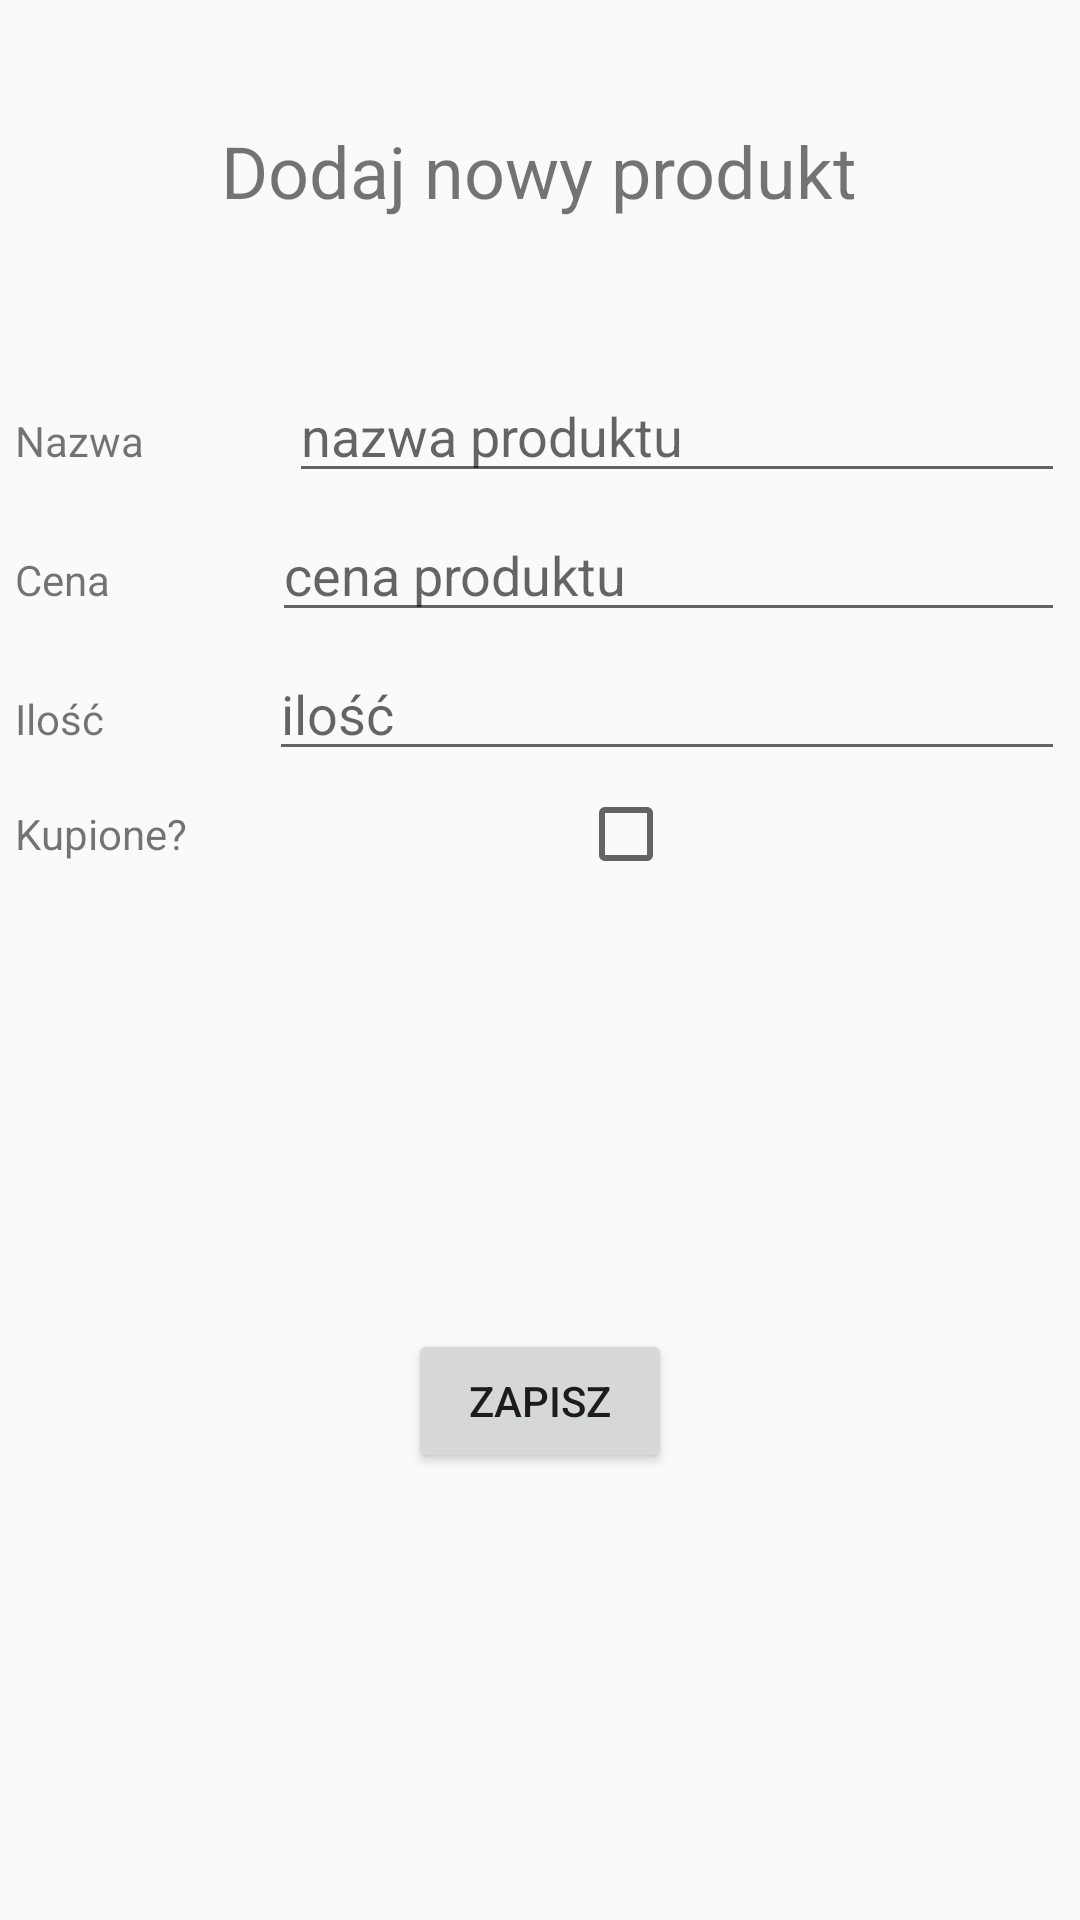

Reconstruct the res/layout file that produces this screen, plus the resources it refers to.
<!-- AndroidManifest.xml: application theme AppTheme -->
<!-- res/layout/activity_add_item.xml -->
<?xml version="1.0" encoding="utf-8"?>
<androidx.constraintlayout.widget.ConstraintLayout xmlns:android="http://schemas.android.com/apk/res/android"
    xmlns:app="http://schemas.android.com/apk/res-auto"
    xmlns:tools="http://schemas.android.com/tools"
    android:layout_width="match_parent"
    android:layout_height="match_parent"
    tools:context=".AddItemActivity">

    <TextView
        android:id="@+id/textView"
        android:layout_width="wrap_content"
        android:layout_height="wrap_content"
        android:text="Dodaj nowy produkt"
        android:textSize="24sp"
        app:layout_constraintBottom_toBottomOf="parent"
        app:layout_constraintEnd_toEndOf="parent"
        app:layout_constraintHorizontal_bias="0.498"
        app:layout_constraintStart_toStartOf="parent"
        app:layout_constraintTop_toTopOf="parent"
        app:layout_constraintVertical_bias="0.067" />

    <LinearLayout
        android:id="@+id/linearLayout2"
        android:layout_width="match_parent"
        android:layout_height="wrap_content"
        android:orientation="vertical"
        android:paddingLeft="5dp"
        android:paddingRight="5dp"
        app:layout_constraintTop_toBottomOf="@id/textView">

        <LinearLayout
            android:layout_width="match_parent"
            android:layout_height="match_parent"
            android:layout_marginTop="50dp"
            android:layout_marginBottom="5dp"
            android:orientation="horizontal">

            <TextView
                android:id="@+id/textView5"
                android:layout_width="wrap_content"
                android:layout_height="wrap_content"
                android:layout_weight="1"
                android:text="Nazwa" />

            <EditText
                android:id="@+id/etAddName"
                android:layout_width="wrap_content"
                android:layout_height="wrap_content"
                android:layout_weight="1"
                android:ems="10"
                android:hint="nazwa produktu"
                android:inputType="textPersonName" />

        </LinearLayout>

        <LinearLayout
            android:layout_width="match_parent"
            android:layout_height="match_parent"
            android:layout_marginBottom="5dp"
            android:orientation="horizontal">

            <TextView
                android:id="@+id/textView4"
                android:layout_width="wrap_content"
                android:layout_height="wrap_content"
                android:layout_weight="1"
                android:text="Cena" />

            <EditText
                android:id="@+id/etAddPrice"
                android:layout_width="wrap_content"
                android:layout_height="wrap_content"
                android:layout_weight="1"
                android:ems="10"
                android:hint="cena produktu"
                android:inputType="numberSigned" />

        </LinearLayout>

        <LinearLayout
            android:layout_width="match_parent"
            android:layout_height="match_parent"
            android:layout_marginBottom="5dp"
            android:orientation="horizontal">

            <TextView
                android:id="@+id/textView6"
                android:layout_width="wrap_content"
                android:layout_height="wrap_content"
                android:layout_weight="1"
                android:text="Ilość" />

            <EditText
                android:id="@+id/etAddCount"
                android:layout_width="wrap_content"
                android:layout_height="wrap_content"
                android:layout_weight="1"
                android:ems="10"
                android:hint="ilość"
                android:inputType="number" />

        </LinearLayout>

        <LinearLayout
            android:layout_width="match_parent"
            android:layout_height="match_parent"
            android:orientation="horizontal">

            <TextView
                android:id="@+id/textView7"
                android:layout_width="wrap_content"
                android:layout_height="wrap_content"
                android:layout_weight="1"
                android:text="Kupione?" />

            <CheckBox
                android:id="@+id/cbAddBought"
                android:layout_width="wrap_content"
                android:layout_height="wrap_content"
                android:layout_weight="1" />
        </LinearLayout>
    </LinearLayout>

    <Button
        android:id="@+id/bSaveItem"
        android:layout_width="wrap_content"
        android:layout_height="wrap_content"
        android:onClick="saveNewItem"
        android:text="Zapisz"
        app:layout_constraintBottom_toBottomOf="parent"
        app:layout_constraintEnd_toEndOf="parent"
        app:layout_constraintStart_toStartOf="parent"
        app:layout_constraintTop_toBottomOf="@+id/linearLayout2" />

</androidx.constraintlayout.widget.ConstraintLayout>
<!-- resources referenced by this layout -->
<resources>
  <style name="AppTheme" parent="Theme.AppCompat.Light.DarkActionBar">
          
          <item name="colorPrimary">@color/colorPrimary</item>
          <item name="colorPrimaryDark">@color/colorPrimaryDark</item>
          <item name="colorAccent">@color/colorAccent</item>
      </style>
  <color name="colorPrimary">#008577</color>
  <color name="colorPrimaryDark">#00574B</color>
  <color name="colorAccent">#D81B60</color>
</resources>
